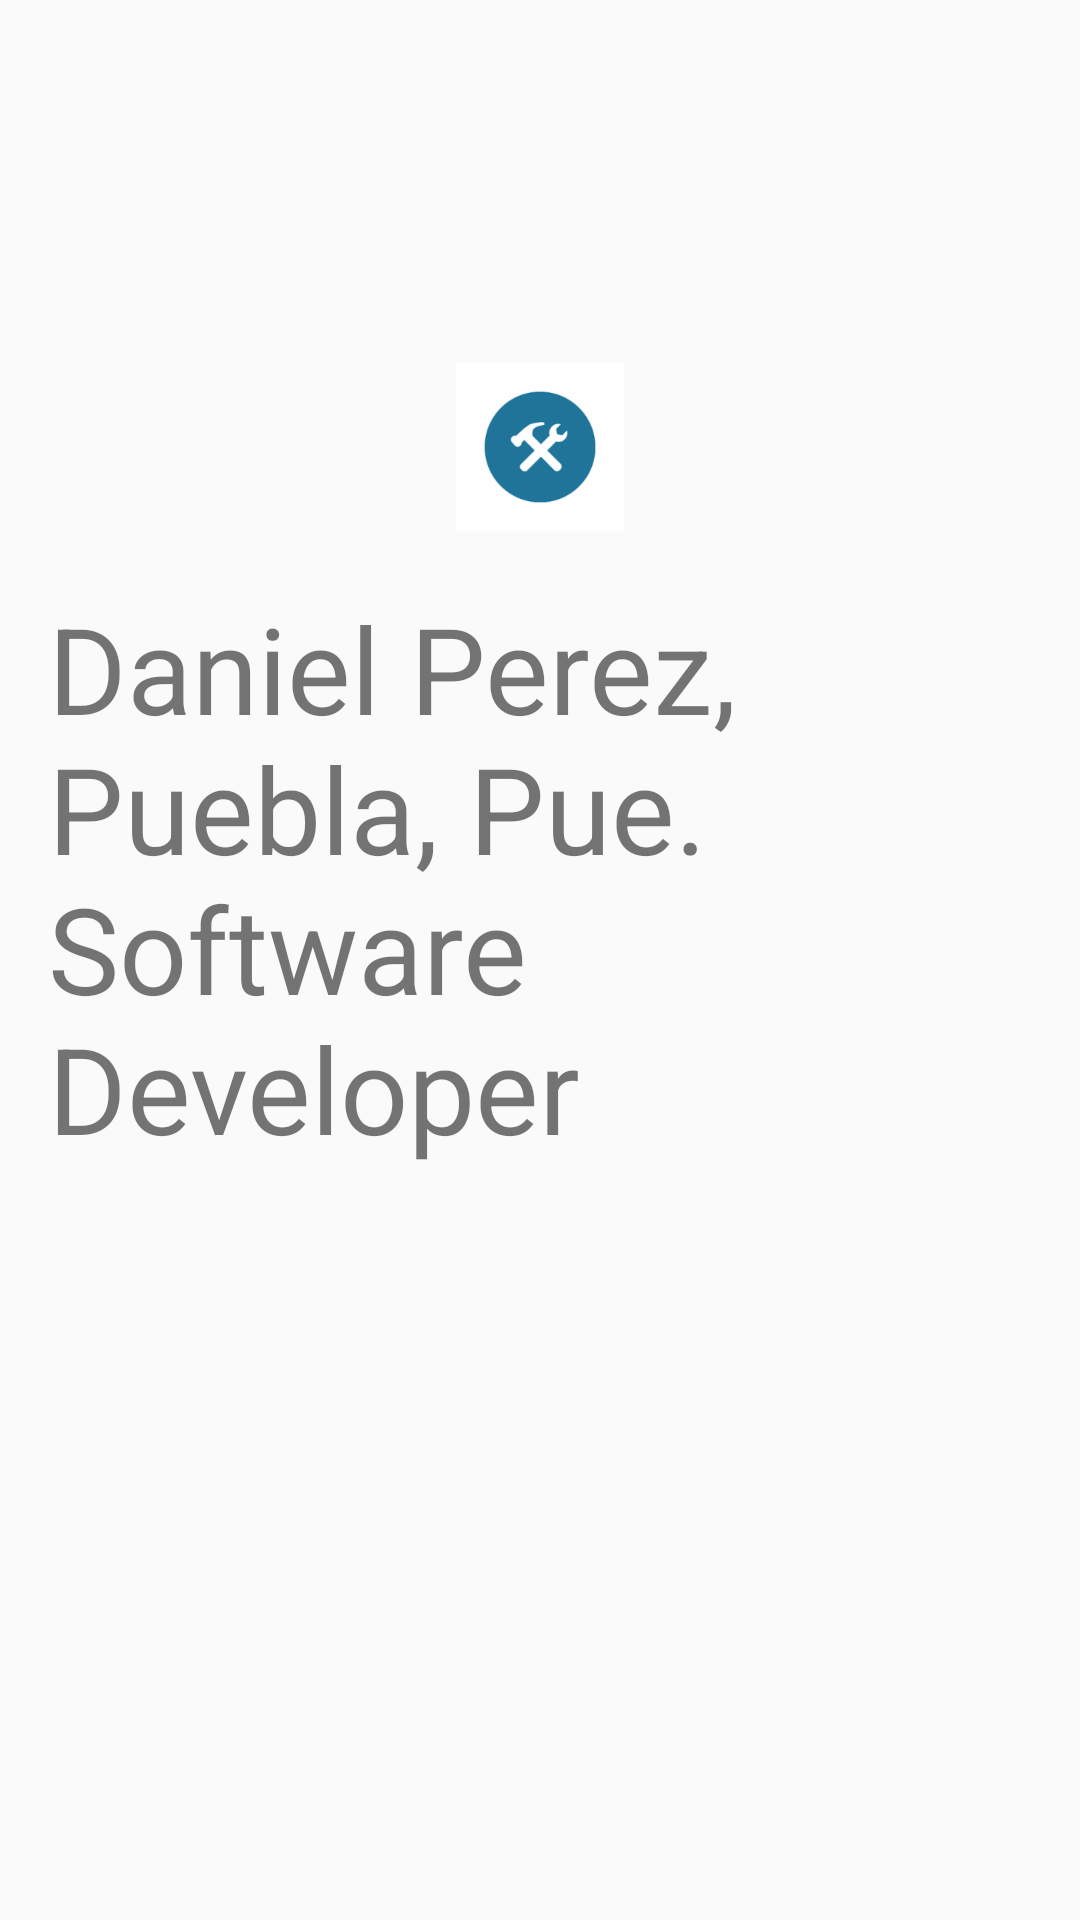

Reconstruct the res/layout file that produces this screen, plus the resources it refers to.
<!-- AndroidManifest.xml: application theme AppTheme -->
<!-- res/layout/activity_bio.xml -->
<?xml version="1.0" encoding="utf-8"?>
<RelativeLayout xmlns:android="http://schemas.android.com/apk/res/android"
    xmlns:app="http://schemas.android.com/apk/res-auto"
    xmlns:tools="http://schemas.android.com/tools"
    android:id="@+id/activity_bio"
    android:layout_width="match_parent"
    android:layout_height="match_parent"
    android:paddingBottom="@dimen/activity_vertical_margin"
    android:paddingLeft="@dimen/activity_horizontal_margin"
    android:paddingRight="@dimen/activity_horizontal_margin"
    android:paddingTop="@dimen/activity_vertical_margin"
    tools:context="com.example.petagram.BioActivity">

    <ImageView
        android:layout_width="wrap_content"
        android:layout_height="wrap_content"
        app:srcCompat="@drawable/software"
        android:layout_alignParentTop="true"
        android:layout_alignParentStart="true"
        android:layout_marginStart="136dp"
        android:layout_marginTop="105dp"
        android:id="@+id/imageView" />

    <TextView
        android:text="@string/bio"
        android:layout_width="wrap_content"
        android:layout_height="wrap_content"
        android:layout_below="@+id/imageView"
        android:layout_marginTop="19dp"
        android:textSize="@dimen/bio_size"
        android:textAlignment="center"
        android:id="@+id/textView"
        android:layout_alignParentEnd="true" />
</RelativeLayout>
<!-- resources referenced by this layout -->
<resources>
  <dimen name="activity_horizontal_margin">16dp</dimen>
  <dimen name="activity_vertical_margin">16dp</dimen>
  <dimen name="bio_size">40dp</dimen>
  <!-- drawable software: png bitmap (drawable-hdpi, 2732 bytes) -->
  <string name="bio">Daniel Perez, Puebla, Pue. Software Developer</string>
  <style name="AppTheme" parent="Theme.AppCompat.Light.DarkActionBar">
          
          <item name="colorPrimary">@color/colorPrimary</item>
          <item name="colorPrimaryDark">@color/colorPrimaryDark</item>
          <item name="colorAccent">@color/colorAccent</item>
      </style>
  <color name="colorPrimary">#75E2E9</color>
  <color name="colorPrimaryDark">#0288D1</color>
  <color name="colorAccent">#4d3e42</color>
</resources>
